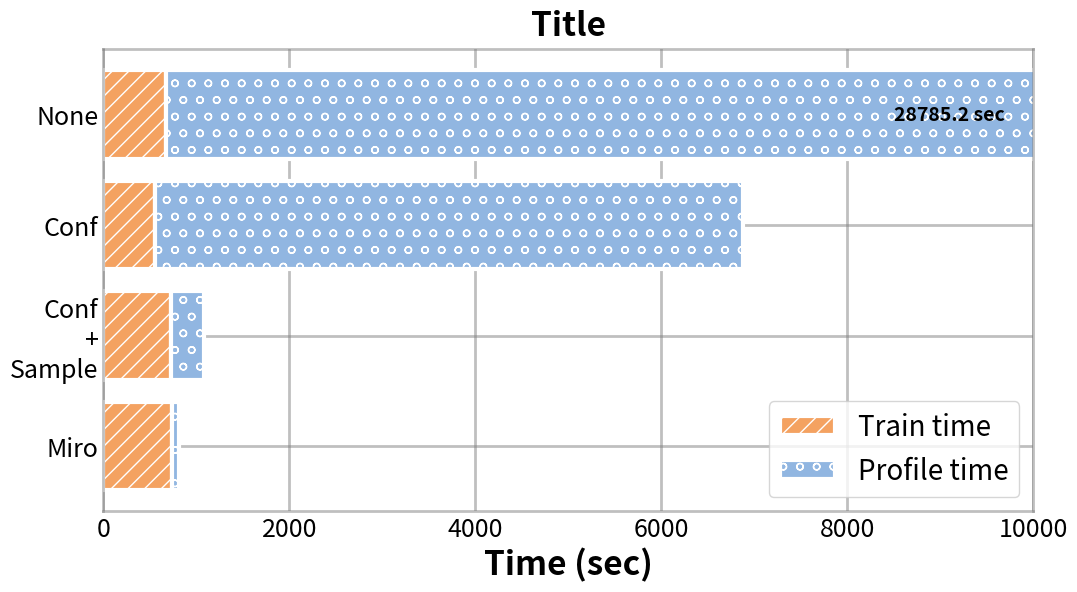

Here is the Python script that generated this plot: (Note: this script raises an exception after producing the figure.)
import matplotlib.pyplot as plt
import numpy as np

style = {
    "bar": {
        "edgecolor": "white",
        "linewidth": 3
    },
    "tick": {
        "fontsize": 18
    },
    "label": {
        "fontsize": 24,
        "weight": "bold"
    },
    "title": {
        "fontsize": 24,
        "weight": "bold",
        "pad": 10
    },
    "legend": {
        "fontsize": 20,
        "loc": "lower right"
    },
    "text": {
        "fontsize": 14,
        "weight": "bold"
    },
    "spine": {
        "color": "gray",
        "alpha": 0.5,
        "linewidth": 2
    },
    "grid": {
        "color": "gray",
        "linestyle": "-",
        "linewidth": 2,
        "alpha": 0.5
    }
}

colors = {
    'Train': '#f4a261',
    'Profile': '#91b6e1',
}

hatches = {
    'Train': '//',
    'Profile': 'o',
}

# data
Train_ = [735, 726, 555.55, 672.21]
Profile_ = [81.88,  356.45, 6329, 28113]

names = ['Miro', 'Conf\n+\nSample', 'Conf', 'None']
num_groups = len(names)
y = np.arange(num_groups)

fig, ax = plt.subplots(figsize=(12, 6))
bar_width = 0.5
Max_value = 10000

# ==== 막대 그리기 ====
ax.barh(names, Train_, color=colors['Train'], hatch=hatches['Train'], **style["bar"],
        label='Train time')
ax.barh(names, Profile_, left=Train_, color=colors['Profile'], hatch=hatches['Profile'], **style["bar"],
        label='Profile time')

# ==== 텍스트 표시 ====
for i in range(num_groups):
    totals = Train_[i] + Profile_[i]
    if totals > Max_value:
        text = f"{totals:.1f} sec"
        ax.text(Max_value * 0.85, i, text,
                ha='left', va='center', **style["text"])

# ==== 축 및 타이틀 설정 ====
ax.set_yticks(y)
ax.set_yticklabels(names, fontsize=style["tick"]["fontsize"])

ax.tick_params(axis='x', labelsize=style["tick"]["fontsize"])
ax.set_xlabel('Time (sec)', **style["label"])

ax.set_title('Title', **style["title"])

# ==== 눈금 제거 ====
ax.tick_params(axis='x', which='both', length=0)
ax.tick_params(axis='y', which='both', length=0)

# ==== 그리드 및 테두리 ====
ax.set_xlim(right=10000)
ax.yaxis.grid(True, **style["grid"])
ax.xaxis.grid(True, **style["grid"])
ax.set_axisbelow(True)

for spine in ax.spines.values():
    spine.set_edgecolor(style["spine"]["color"])
    spine.set_alpha(style["spine"]["alpha"])
    spine.set_linewidth(style["spine"]["linewidth"])

# ==== 범례 ====
ax.legend(**style["legend"])

plt.savefig('graph/horizantal_split_bar_graph.jpg', format='jpg', bbox_inches="tight")
# plt.savefig('graph/horizantal_split_bar_graph.pdf', format='pdf',bbox_inches="tight")
